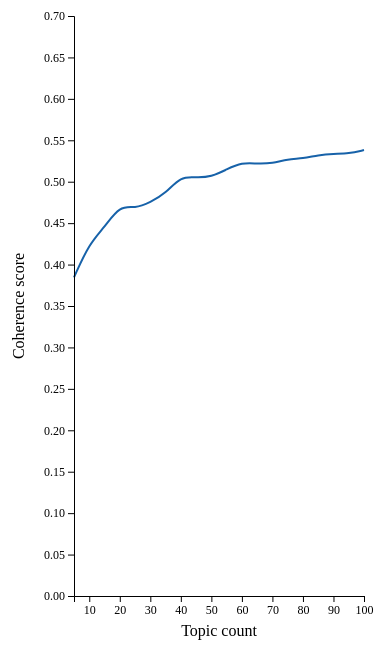
D3 v6 page, settled after 480 driven frames (8 s of simulated time); the page loaded 1 data file(s).


// ── line-chart.js
d3.csv("data.csv", d3.autoType).then(d => drawLineChart(d))

function drawLineChart(data) {	
	
	const yAccessor = d => d.coherence
	const xAccessor = d => d.topic_num
	
	// Set dimensions
	width = 400
	height = width * 1.6
	
	let dimensions = {
        width: width,
        height: width * 1.6,
        margin: {
            top: 10,
            right: 30,
            bottom: 50,
            left: 80,
        },
    }
    dimensions.boundedWidth = dimensions.width
         - dimensions.margin.left
         - dimensions.margin.right
        dimensions.boundedHeight = dimensions.height
         - dimensions.margin.top
         - dimensions.margin.bottom

	// Draw canvas
	const wrapper = d3.select("#wrapper")
	.append("svg")
	.attr("width", dimensions.width)
	.attr("height", dimensions.height)

	const bounds = wrapper.append("g")
	.style("transform", `translate(${
		dimensions.margin.left
	  }px, ${
		dimensions.margin.top
	  }px)`)
	  
	// Create axes
	const xScale = d3.scaleLinear()
		.domain(d3.extent(data, d => d.topic_num))        
        .range([0, dimensions.boundedWidth])
		
	const yScale = d3.scaleLinear()
		.domain([d3.max(data, d => d.coherence) *1.3,  0])        
        .range([0, dimensions.boundedHeight])
		.nice()
	const yAxisGenerator = d3.axisLeft()
        .scale(yScale)

    const xAxisGenerator = d3.axisBottom()
        .scale(xScale)
		
	// Define line and tooltip
	
	const lineGenerator = d3.line()
		.curve(d3.curveBasis)
		.x(d => xScale(d.topic_num))
		.y(d => yScale(d.coherence));
	
	const line = bounds.append("path")
		.attr("class", "line")
		.attr("d", lineGenerator(data))
	
		
	
	// Draw lines and tooltip
	
	const listeningRect = bounds.append("rect")
    .attr("class", "listening-rect")
    .attr("width", dimensions.boundedWidth)
    .attr("height", dimensions.boundedHeight)
    .on("mousemove", onMouseMove)
    .on("mouseleave", onMouseLeave)

  const tooltip = d3.select("#tooltip")
  const tooltipCircle = bounds.append("circle")
      .attr("class", "tooltip-circle")
      .attr("r", 4)
      .attr("stroke", "#af9358")
      .attr("fill", "white")
      .attr("stroke-width", 2)
      .style("opacity", 0)

 function onMouseMove() {
    const mousePosition = d3.pointer(event)
    const hoveredDate = xScale.invert(mousePosition[0])

    const getDistanceFromHoveredDate = d => Math.abs(xAccessor(d) - hoveredDate)
    const closestIndex = d3.scan(data, (a, b) => (
      getDistanceFromHoveredDate(a) - getDistanceFromHoveredDate(b)
    ))
    const closestDataPoint = data[closestIndex]
	console.log(closestDataPoint)
    const closestXValue = xAccessor(closestDataPoint)
	console.log(closestXValue)
    const closestYValue = yAccessor(closestDataPoint)
    
	const formatNum = d => `<strong>${d3.format(".2")(d)}</strong>`
    tooltip.select("#topic")
        .html(formatNum(closestXValue))
	
	const formatDecimal = d => `<strong>${d3.format(".2f")(d)}</strong>`
    tooltip.select("#coherence")
        .html(formatDecimal(closestYValue))

    const x = xScale(closestXValue)
      + dimensions.margin.left
    const y = yScale(closestYValue)
      + dimensions.margin.top

    tooltip.style("transform", `translate(`
      + `calc( -50% + ${x}px),`
      + `calc(-100% + ${y}px)`
      + `)`)

    tooltip.style("opacity", 1)

    tooltipCircle
        .attr("cx", xScale(closestXValue))
        .attr("cy", yScale(closestYValue))
        .style("opacity", 1)
  }

  function onMouseLeave() {
    tooltip.style("opacity", 0)

    tooltipCircle.style("opacity", 0)
  }
// Draw axes
	
	 const xAxis = bounds.append("g")
		.call(xAxisGenerator)
		.attr("class", "x-axis")
		.style("transform", `translateY(${dimensions.boundedHeight}px)`)		

	const yAxis = bounds.append("g")
		.call(yAxisGenerator)
		.attr("class", "y-axis")
		.style('transform', `translate(${dimensions.margin.left},0)`)

	 const yAxisLabel = yAxis.append("text")
      .attr("class", "y-axis-label")
      .attr("x", -dimensions.boundedHeight / 2)
      .attr("y", -dimensions.margin.left + 30)
      .html("Coherence score")
	  
	const xAxisLabel = xAxis.append("text")
       .attr("class", "x-axis-label")
	   .attr("x", dimensions.boundedWidth / 2)
        .attr("y", dimensions.margin.bottom - 10)
      .html("Topic count")



    		
}	

### data: data.csv
topic_num, coherence
5, 0.3846
10, 0.4253
15, 0.445
20, 0.4713
25, 0.4678
30, 0.4752
35, 0.4858
40, 0.5066
45, 0.5049
50, 0.5057
55, 0.515
60, 0.5232
65, 0.5216
70, 0.522
75, 0.5274
80, 0.5278
85, 0.5322
90, 0.5337
95, 0.5339
100, 0.5382